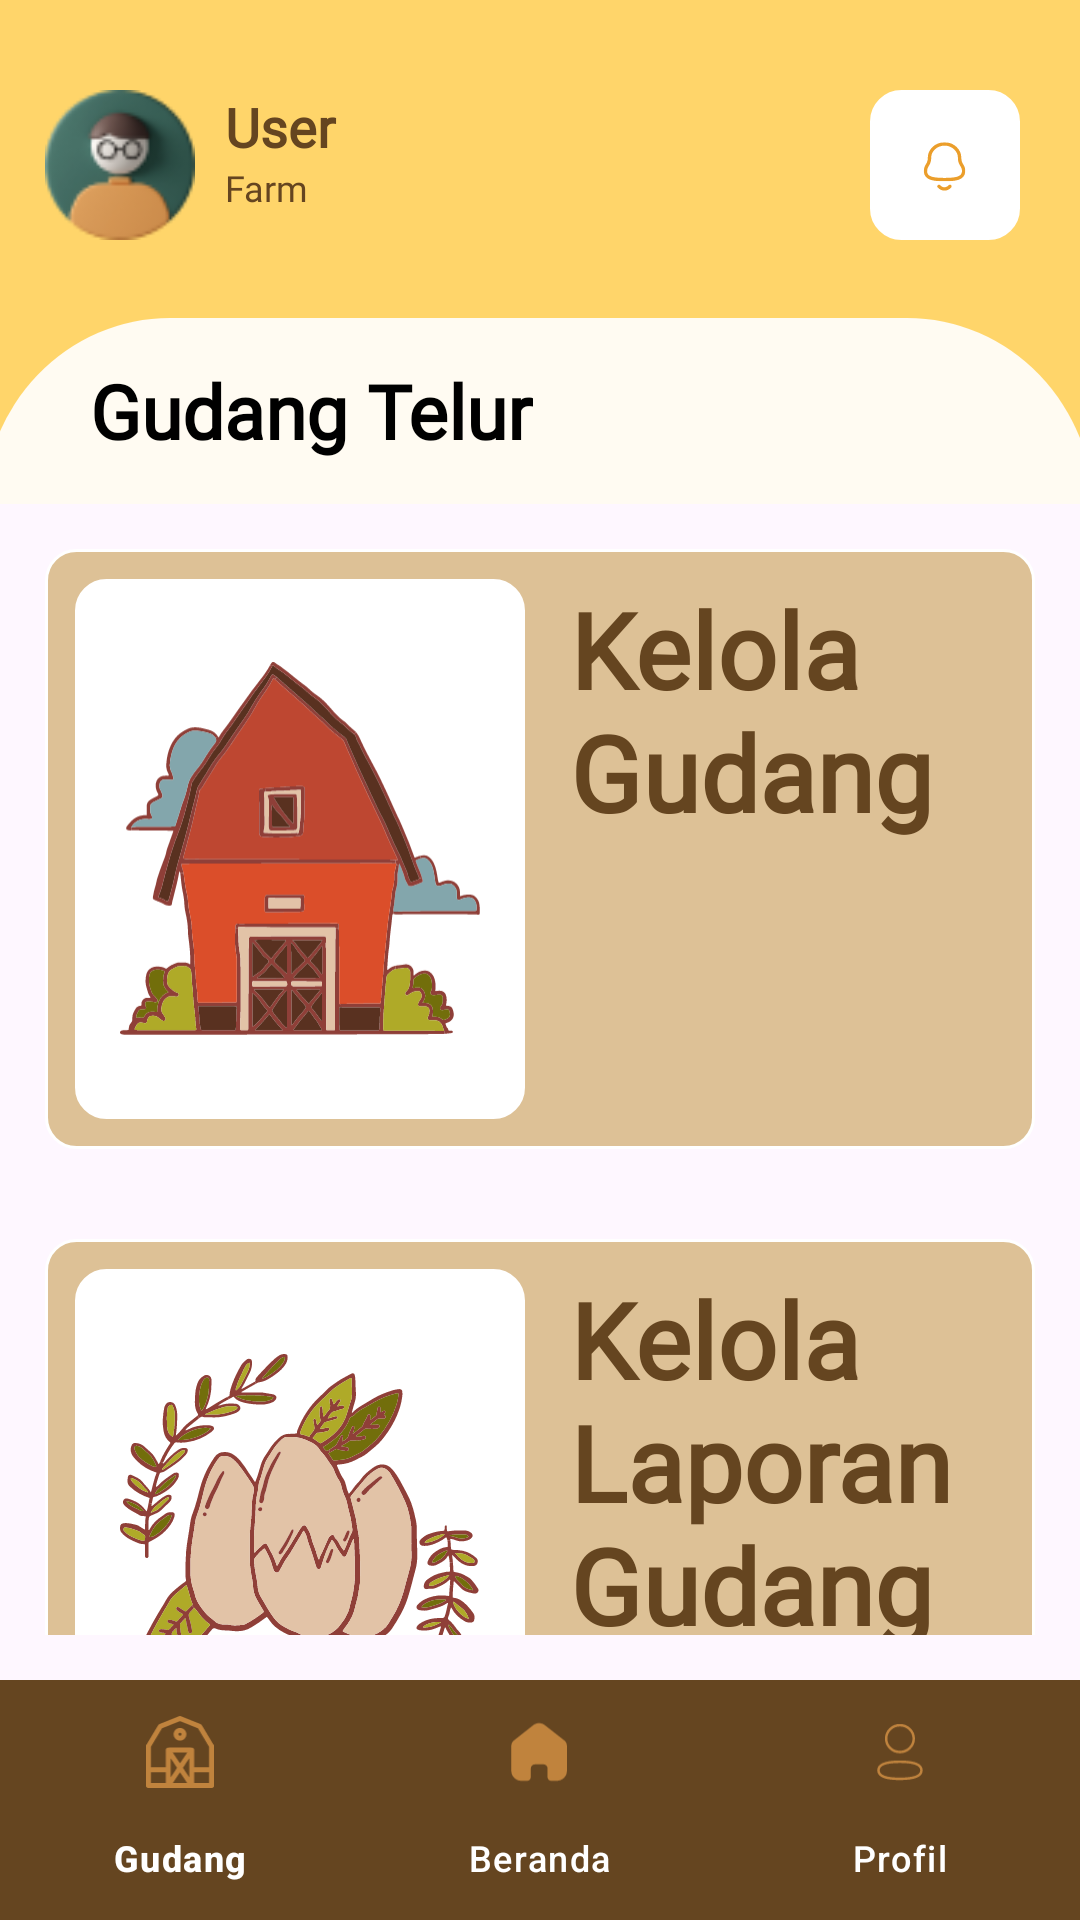

This screen was rendered from an Android layout file. Write that file and the resources it references.
<!-- AndroidManifest.xml: application theme Theme.Eggspertmobile -->
<!-- res/layout/activity_farm.xml -->
<?xml version="1.0" encoding="utf-8"?>
<androidx.constraintlayout.widget.ConstraintLayout xmlns:android="http://schemas.android.com/apk/res/android"
    xmlns:app="http://schemas.android.com/apk/res-auto"
    xmlns:tools="http://schemas.android.com/tools"
    android:id="@+id/main"
    android:layout_width="match_parent"
    android:layout_height="match_parent"
    tools:context=".FarmActivity">

    <LinearLayout
        android:id="@+id/ll1"
        app:layout_constraintTop_toTopOf="parent"
        app:layout_constraintStart_toStartOf="parent"
        android:layout_width="match_parent"
        android:layout_height="wrap_content"
        android:orientation="vertical"
        android:background="@drawable/header">

        <LinearLayout
            android:layout_width="match_parent"
            android:layout_height="wrap_content"
            android:orientation="horizontal"
            android:layout_marginTop="@dimen/main_marginTop"
            android:layout_marginBottom="@dimen/marginBottom"
            android:layout_marginStart="@dimen/main_marginLeft"
            android:layout_marginEnd="@dimen/main_marginRight">

            <ImageView
                android:layout_width="50dp"
                android:layout_height="50dp"
                android:scaleType="fitCenter"
                android:src="@drawable/profile_pic"/>

            <LinearLayout
                android:layout_width="225dp"
                android:layout_height="wrap_content"
                android:orientation="vertical">

                <TextView
                    android:id="@+id/nickname"
                    android:layout_width="210dp"
                    android:layout_height="wrap_content"
                    android:layout_marginLeft="@dimen/marginLeft"
                    android:layout_marginRight="@dimen/main_marginRight"
                    android:fontFamily="@font/poppins_regular"
                    android:text="User"
                    android:textSize="18dp"
                    android:textStyle="bold"
                    android:textColor="#654520"/>

                <TextView
                    android:id="@+id/farm_name"
                    android:layout_width="210dp"
                    android:layout_height="wrap_content"
                    android:layout_marginLeft="@dimen/marginLeft"
                    android:layout_marginRight="@dimen/main_marginRight"
                    android:fontFamily="@font/poppins_regular"
                    android:text="Farm"
                    android:textSize="@dimen/small_text"
                    android:textColor="#654520"/>

            </LinearLayout>

            <ImageButton
                android:id="@+id/notification"
                android:layout_width="50dp"
                android:layout_height="50dp"
                android:background="@drawable/white_box"
                android:scaleType="center"
                android:src="@drawable/bell_icon"/>

        </LinearLayout>

        <TextView
            android:layout_width="wrap_content"
            android:layout_height="wrap_content"
            android:text="Gudang Telur"
            android:textSize="@dimen/heading1"
            android:fontFamily="@font/poppins_regular"
            android:textFontWeight="900"
            android:layout_marginTop="@dimen/main_marginTop"
            android:layout_marginStart="30dp"
            android:layout_marginEnd="30dp"
            android:textColor="@color/black"/>

    </LinearLayout>

    <ScrollView
        android:layout_width="match_parent"
        android:layout_height="0dp"
        android:paddingHorizontal="@dimen/paddingHorizontal"
        android:paddingVertical="@dimen/paddingVertical"
        android:scrollbars="none"
        app:layout_constraintTop_toBottomOf="@id/ll1"
        app:layout_constraintBottom_toTopOf="@id/bottom_navigation"
        app:layout_constraintStart_toStartOf="parent">

        <LinearLayout
            android:layout_width="match_parent"
            android:layout_height="wrap_content"
            android:orientation="vertical">

            <LinearLayout
                android:id="@+id/kelola_gudang"
                android:layout_width="match_parent"
                android:layout_height="200dp"
                android:padding="10dp"
                android:background="@drawable/layout_features">

                <ImageButton
                    android:layout_width="150dp"
                    android:layout_height="match_parent"
                    android:padding="15dp"
                    android:scaleType="fitCenter"
                    android:background="@drawable/white_box"
                    android:src="@drawable/kelola_gudang"/>

                <LinearLayout
                    android:layout_width="match_parent"
                    android:layout_height="match_parent"
                    android:orientation="vertical"
                    android:layout_marginStart="@dimen/main_marginLeft"
                    android:layout_marginRight="@dimen/main_marginRight">

                    <TextView
                        android:layout_width="match_parent"
                        android:layout_height="wrap_content"
                        android:text="Kelola Gudang"
                        android:textSize="35sp"
                        android:textStyle="bold"
                        android:fontFamily="@font/poppins_regular"
                        android:textColor="#654520"/>

                </LinearLayout>

            </LinearLayout>

            <LinearLayout
                android:id="@+id/kelola_laporan_gudang"
                android:layout_width="match_parent"
                android:layout_height="200dp"
                android:padding="10dp"
                android:layout_marginTop="@dimen/main_marginTop"
                android:background="@drawable/layout_features">

                <ImageButton
                    android:layout_width="150dp"
                    android:layout_height="match_parent"
                    android:padding="15dp"
                    android:scaleType="fitCenter"
                    android:background="@drawable/white_box"
                    android:src="@drawable/xmlid_1284_"/>

                <LinearLayout
                    android:layout_width="match_parent"
                    android:layout_height="match_parent"
                    android:orientation="vertical"
                    android:layout_marginStart="@dimen/main_marginLeft"
                    android:layout_marginRight="@dimen/main_marginRight">

                    <TextView
                        android:layout_width="match_parent"
                        android:layout_height="wrap_content"
                        android:text="Kelola Laporan Gudang"
                        android:textSize="35sp"
                        android:textStyle="bold"
                        android:fontFamily="@font/poppins_regular"
                        android:textColor="#654520"/>

                </LinearLayout>

            </LinearLayout>

        </LinearLayout>

    </ScrollView>

    <com.google.android.material.bottomnavigation.BottomNavigationView
        android:id="@+id/bottom_navigation"
        android:layout_width="0dp"
        android:layout_height="wrap_content"
        android:layout_marginTop="8dp"
        android:background="@color/brown"
        app:layout_constraintBottom_toBottomOf="parent"
        app:layout_constraintStart_toStartOf="parent"
        app:layout_constraintEnd_toEndOf="parent"
        app:menu="@menu/bottom_nav_menu"
        app:itemIconTint="@color/light_choco"
        app:itemTextColor="@color/white"/>

</androidx.constraintlayout.widget.ConstraintLayout>
<!-- resources referenced by this layout -->
<resources>
  <color name="black">#FF000000</color>
  <color name="brown">#654520</color>
  <color name="light_choco">#C0833D</color>
  <color name="white">#FFFFFFFF</color>
  <dimen name="heading1">25sp</dimen>
  <dimen name="main_marginLeft">15dp</dimen>
  <dimen name="main_marginRight">15dp</dimen>
  <dimen name="main_marginTop">30dp</dimen>
  <dimen name="marginBottom">10dp</dimen>
  <dimen name="marginLeft">10dp</dimen>
  <dimen name="paddingHorizontal">15dp</dimen>
  <dimen name="paddingVertical">15dp</dimen>
  <dimen name="small_text">12sp</dimen>
  <!-- drawable bell_icon (drawable) -->
  <vector xmlns:android="http://schemas.android.com/apk/res/android"
      android:width="15dp"
      android:height="17dp"
      android:viewportWidth="15"
      android:viewportHeight="17">
    <group>
      <clip-path
          android:pathData="M0.25,0.75H14.123V13.761H0.25V0.75Z"
          android:fillType="evenOdd"/>
      <path
          android:pathData="M7.185,1.875C4.564,1.875 2.737,3.928 2.737,5.771C2.737,7.331 2.304,8.051 1.922,8.687C1.615,9.198 1.373,9.601 1.373,10.478C1.498,11.893 2.432,12.636 7.185,12.636C11.913,12.636 12.875,11.86 13,10.429C12.998,9.601 12.755,9.198 12.449,8.687C12.066,8.051 11.634,7.331 11.634,5.771C11.634,3.928 9.807,1.875 7.185,1.875ZM7.185,13.761C3.678,13.761 0.509,13.514 0.25,10.526C0.248,9.29 0.625,8.662 0.958,8.108C1.295,7.547 1.612,7.018 1.612,5.771C1.612,3.346 3.852,0.75 7.185,0.75C10.519,0.75 12.759,3.346 12.759,5.771C12.759,7.018 13.076,7.547 13.413,8.108C13.745,8.662 14.123,9.29 14.123,10.478C13.861,13.514 10.692,13.761 7.185,13.761Z"
          android:fillColor="#EB9E2B"
          android:fillType="evenOdd"/>
    </group>
    <path
        android:pathData="M7.149,16.875H7.147C6.307,16.874 5.511,16.504 4.907,15.831C4.699,15.601 4.718,15.245 4.949,15.038C5.18,14.829 5.536,14.848 5.743,15.08C6.132,15.512 6.631,15.75 7.148,15.75H7.149C7.669,15.75 8.17,15.512 8.559,15.079C8.767,14.849 9.123,14.83 9.353,15.038C9.584,15.245 9.603,15.601 9.395,15.832C8.789,16.504 7.992,16.875 7.149,16.875Z"
        android:fillColor="#EB9E2B"
        android:fillType="evenOdd"/>
  </vector>
  <!-- drawable header (drawable) -->
  <vector xmlns:android="http://schemas.android.com/apk/res/android"
      android:width="375dp"
      android:height="168dp"
      android:viewportWidth="375"
      android:viewportHeight="168">
    <group>
      <clip-path
          android:pathData="M0,0h375v168h-375z"/>
      <path
          android:pathData="M0,0h375v168h-375z"
          android:fillColor="#FFD56A"/>
      <path
          android:pathData="M59,106L315,106A65,65 0,0 1,380 171L380,719A65,65 0,0 1,315 784L59,784A65,65 0,0 1,-6 719L-6,171A65,65 0,0 1,59 106z"
          android:fillColor="#FFFBF2"/>
    </group>
  </vector>
  <!-- drawable kelola_gudang: vector/xml drawable (drawable, 58584 chars, omitted) -->
  <!-- drawable layout_features (drawable) -->
  <?xml version="1.0" encoding="utf-8"?>
  <shape xmlns:android="http://schemas.android.com/apk/res/android">
          <solid android:color="@color/dandy" />
          
          <corners android:radius="10dp" />
          
          <stroke
              android:width="1dp"
              android:color="#FFFFFF" />
  </shape>
  <!-- drawable profile_pic: png bitmap (drawable, 4395 bytes) -->
  <!-- drawable white_box (drawable) -->
  <?xml version="1.0" encoding="utf-8"?>
  <shape xmlns:android="http://schemas.android.com/apk/res/android">
          <solid android:color="#FFFFFF" />
          
          <corners android:radius="10dp" />
          
          <stroke
              android:width="1dp"
              android:color="#FFFFFF" />
  </shape>
  <!-- drawable xmlid_1284_: vector/xml drawable (drawable, 76116 chars, omitted) -->
  <style name="Theme.Eggspertmobile" parent="Base.Theme.Eggspertmobile" />
  <color name="dandy">#DDC196</color>
  <style name="Base.Theme.Eggspertmobile" parent="Theme.Material3.DayNight.NoActionBar">
          
          
      </style>
</resources>
